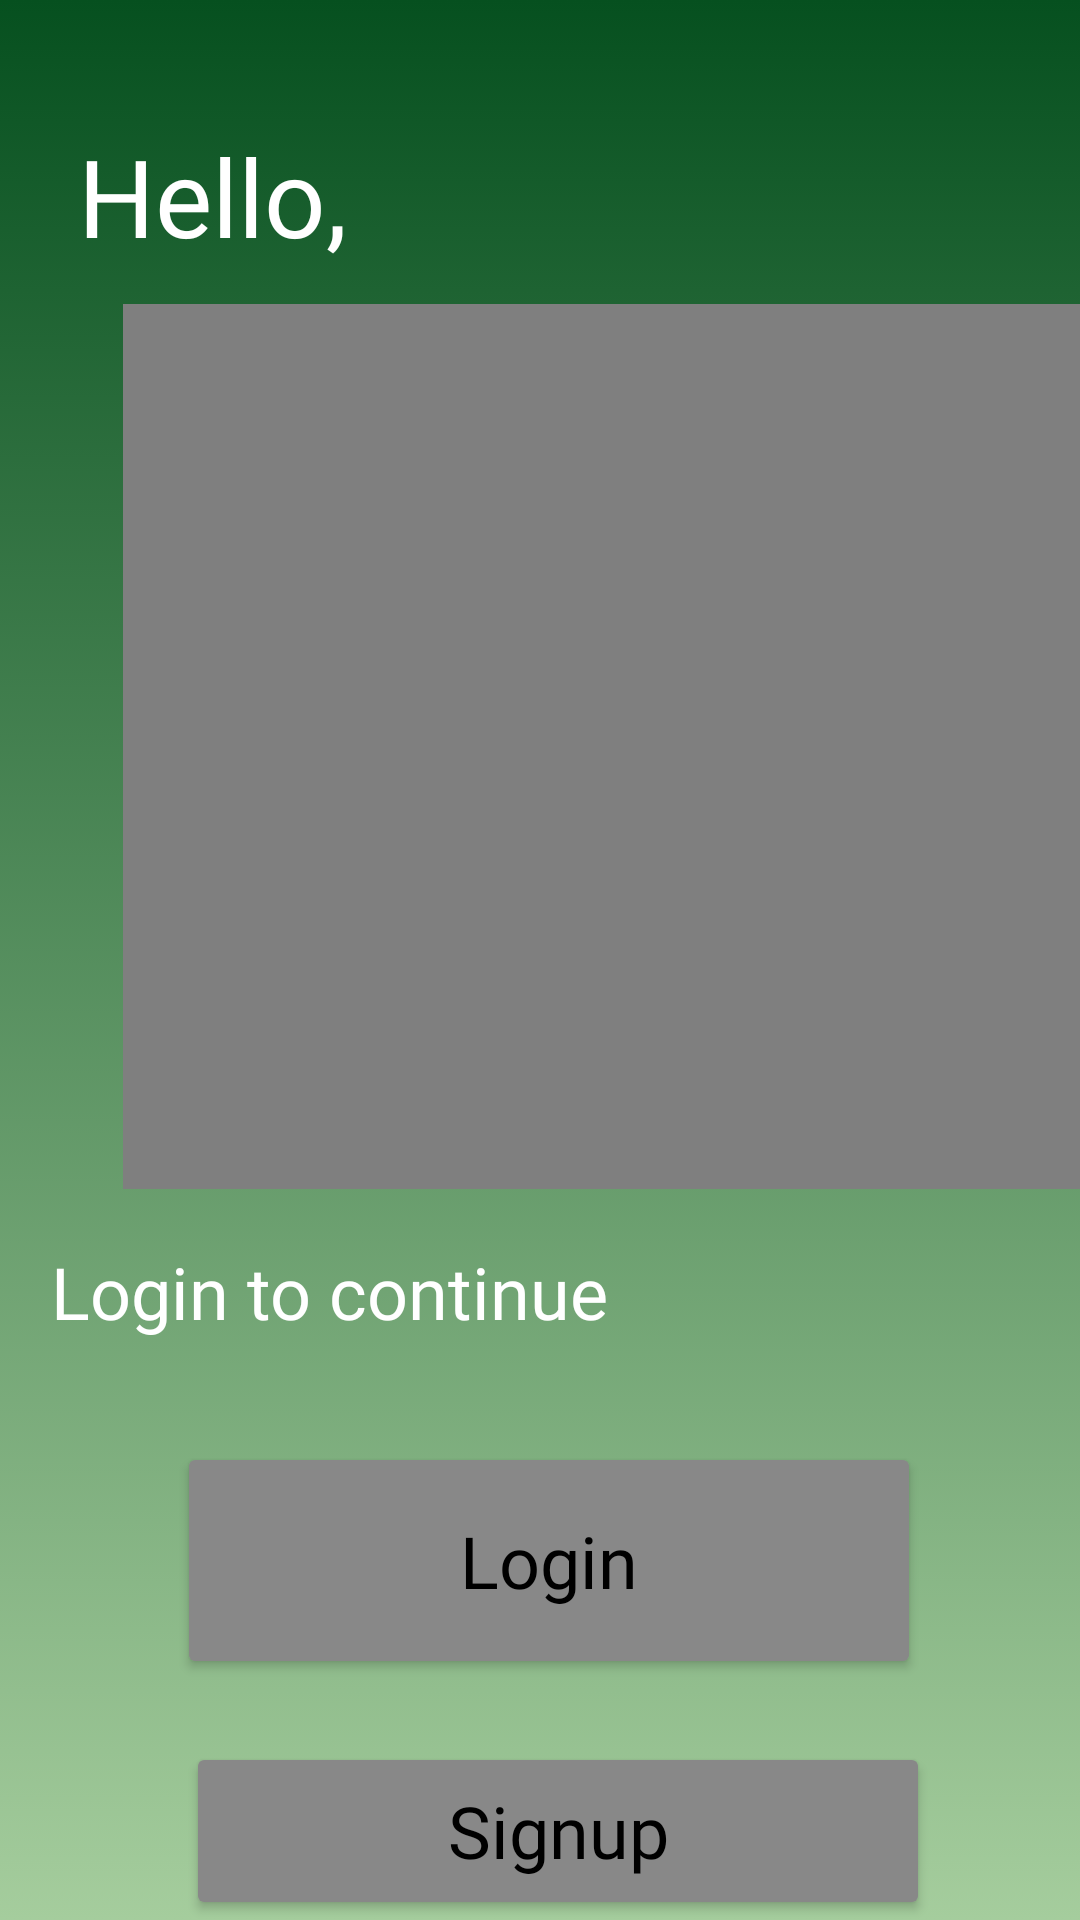

Produce the Android XML layout that renders to this screen, including the resource entries it uses.
<!-- AndroidManifest.xml: application theme Theme.LeafTrace -->
<!-- res/layout/activity_login_signup.xml -->
<?xml version="1.0" encoding="utf-8"?>
<RelativeLayout xmlns:android="http://schemas.android.com/apk/res/android"
    xmlns:app="http://schemas.android.com/apk/res-auto"
    xmlns:tools="http://schemas.android.com/tools"
    android:layout_width="match_parent"
    android:layout_height="match_parent"
    android:background="@drawable/gradient_background"
    tools:context=".login_signupActivity">

    <TextView
        android:id="@+id/textView6"
        android:layout_width="wrap_content"
        android:layout_height="wrap_content"
        android:layout_alignParentStart="true"
        android:layout_alignParentTop="true"
        android:layout_marginStart="26dp"
        android:layout_marginTop="41dp"
        android:fontFamily="@font/archivo_black"
        android:text="Hello, "
        android:textColor="#FFFFFF"
        android:textSize="36sp" />

    <VideoView
        android:id="@+id/videoView"
        android:layout_width="331dp"
        android:layout_height="295dp"
        android:layout_below="@+id/textView6"
        android:layout_alignParentStart="true"
        android:layout_marginStart="41dp"
        android:layout_marginTop="12dp" />

    <TextView
        android:id="@+id/textView7"
        android:layout_width="wrap_content"
        android:layout_height="wrap_content"
        android:layout_below="@+id/videoView"
        android:layout_alignParentStart="true"
        android:layout_marginStart="17dp"
        android:layout_marginTop="18dp"
        android:fontFamily="@font/inknut_antiqua_bold"
        android:text="Login to continue"
        android:textColor="#FFFFFF"
        android:textSize="24sp" />

    <ImageView
        android:id="@+id/imageView3"
        android:layout_width="38dp"
        android:layout_height="37dp"
        android:layout_below="@+id/videoView"
        android:layout_marginStart="5dp"
        android:layout_marginTop="32dp"
        android:layout_toEndOf="@+id/textView7"
        app:srcCompat="@drawable/arrowhead" />

    <Button
        android:id="@+id/log"
        android:layout_width="wrap_content"
        android:layout_height="79dp"
        android:layout_below="@+id/textView7"
        android:layout_alignParentStart="true"
        android:layout_alignParentEnd="true"
        android:layout_marginStart="59dp"
        android:layout_marginTop="34dp"
        android:layout_marginEnd="53dp"
        android:backgroundTint="#888888"
        android:fontFamily="@font/inknut_antiqua_bold"
        android:text="Login"
        android:textAlignment="center"
        android:textAllCaps="false"
        android:textColor="#000000"
        android:textSize="24sp" />

    <Button
        android:id="@+id/signup"
        android:layout_width="wrap_content"
        android:layout_height="79dp"
        android:layout_below="@+id/log"
        android:layout_alignParentStart="true"
        android:layout_alignParentEnd="true"
        android:layout_marginStart="62dp"
        android:layout_marginTop="21dp"
        android:layout_marginEnd="50dp"
        android:backgroundTint="#888888"
        android:fontFamily="@font/inknut_antiqua_bold"
        android:text="Signup"
        android:textAlignment="center"
        android:textAllCaps="false"
        android:textColor="#000000"
        android:textSize="24sp" />
</RelativeLayout>
<!-- resources referenced by this layout -->
<resources>
  <!-- drawable gradient_background (drawable) -->
  <?xml version="1.0" encoding="utf-8"?>
  <selector xmlns:android="http://schemas.android.com/apk/res/android">
      <item>
          <shape>
              <gradient
                  android:type="linear"
                  android:angle="90"
                  android:startColor="#A5CD9D"
                  android:endColor="#06501F" />
          </shape>
      </item>
  </selector>
  <style name="Theme.LeafTrace" parent="Theme.MaterialComponents.DayNight.NoActionBar">
          
          <item name="colorPrimary">@color/purple_500</item>
          <item name="colorPrimaryVariant">@color/purple_700</item>
          <item name="colorOnPrimary">@color/white</item>
          
          <item name="colorSecondary">@color/teal_200</item>
          <item name="colorSecondaryVariant">@color/teal_700</item>
          <item name="colorOnSecondary">@color/black</item>
          
          <item name="android:statusBarColor">?attr/colorPrimaryVariant</item>
          
      </style>
  <!-- not gathered from this repository: default colours our renderer supplied (Android Studio template values) -->
  <color name="purple_500">#FF6200EE</color>
  <color name="purple_700">#FF3700B3</color>
  <color name="teal_200">#FF03DAC5</color>
  <color name="teal_700">#FF018786</color>
  <color name="black">#FF000000</color>
  <color name="white">#FFFFFFFF</color>
</resources>
